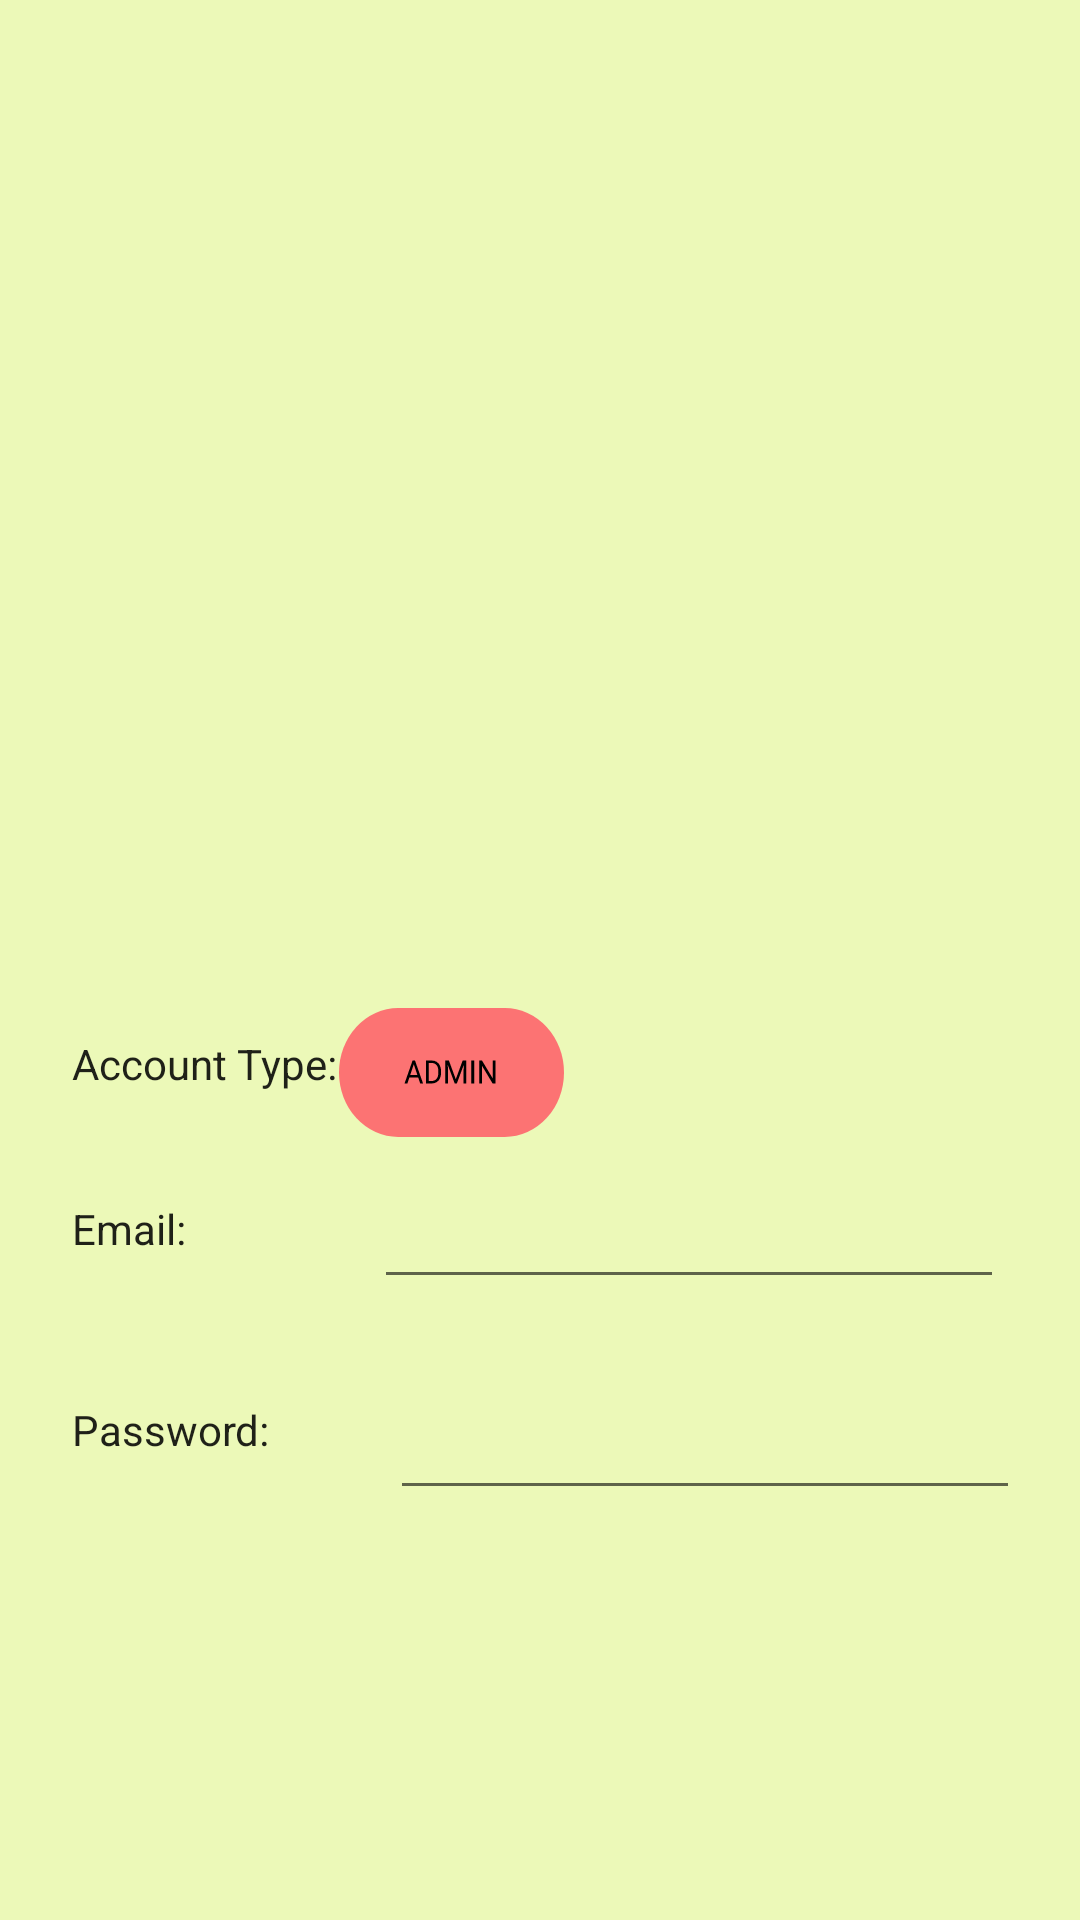

Write the Android layout XML for this screen, with the resource values it uses.
<!-- AndroidManifest.xml: application theme Theme.Draw4Brains -->
<!-- res/layout/activity_user_login.xml -->
<?xml version="1.0" encoding="utf-8"?>
<androidx.constraintlayout.widget.ConstraintLayout xmlns:android="http://schemas.android.com/apk/res/android"
    xmlns:app="http://schemas.android.com/apk/res-auto"
    xmlns:tools="http://schemas.android.com/tools"
    android:layout_width="match_parent"
    android:layout_height="match_parent"
    android:background="@color/Draw4Brain_MainBG">

    <ImageView
        android:id="@+id/imageView"
        android:layout_width="411dp"
        android:layout_height="278dp"
        android:layout_alignParentLeft="true"
        android:layout_alignParentTop="true"
        android:layout_marginTop="51dp"
        android:src="@drawable/logo"
        app:layout_constraintEnd_toEndOf="parent"
        app:layout_constraintStart_toStartOf="parent"
        app:layout_constraintTop_toTopOf="parent" />

    <ToggleButton
        android:id="@+id/btn_acc_type"
        android:layout_width="75dp"
        android:layout_height="43dp"
        android:layout_marginEnd="172dp"
        android:layout_marginRight="172dp"
        android:background="@drawable/account_toggle"
        android:checked="true"
        android:focusable="true"
        android:textOff="@string/empty_string"
        android:textOn="@string/empty_string"
        app:layout_constraintBottom_toBottomOf="@+id/tv_acc_type"

        app:layout_constraintEnd_toEndOf="parent"
        app:layout_constraintTop_toTopOf="@+id/tv_acc_type"
        app:layout_constraintVertical_bias="0.375" />

    <TextView
        android:id="@+id/tv_email"
        android:layout_width="wrap_content"
        android:layout_height="wrap_content"
        android:layout_marginStart="24dp"
        android:layout_marginLeft="24dp"
        android:layout_marginTop="36dp"
        android:text="Email:"
        android:textAppearance="@style/TextAppearance.AppCompat.Body1"
        app:layout_constraintStart_toStartOf="parent"
        app:layout_constraintTop_toBottomOf="@+id/tv_acc_type" />

    <TextView
        android:id="@+id/tv_acc_type"
        android:layout_width="wrap_content"
        android:layout_height="wrap_content"
        android:layout_marginStart="24dp"
        android:layout_marginLeft="24dp"
        android:layout_marginTop="16dp"
        android:text="Account Type:"
        android:textAppearance="@style/TextAppearance.AppCompat.Body1"
        app:layout_constraintStart_toStartOf="parent"
        app:layout_constraintTop_toBottomOf="@+id/imageView" />

    <EditText
        android:id="@+id/et_email"
        android:layout_width="wrap_content"
        android:layout_height="wrap_content"
        android:layout_marginStart="16dp"
        android:layout_marginLeft="16dp"
        android:ems="10"
        android:focusable="true"
        android:inputType="textEmailAddress"
        app:layout_constraintBottom_toBottomOf="@+id/tv_email"
        app:layout_constraintEnd_toEndOf="parent"
        app:layout_constraintHorizontal_bias="0.65"
        app:layout_constraintStart_toEndOf="@+id/tv_email"
        app:layout_constraintTop_toTopOf="@+id/tv_email"
        app:layout_constraintVertical_bias="0.384" />

    <EditText
        android:id="@+id/et_password"
        android:layout_width="wrap_content"
        android:layout_height="wrap_content"
        android:layout_marginStart="16dp"
        android:layout_marginLeft="16dp"
        android:ems="10"
        android:focusable="true"
        android:inputType="textPassword"
        app:layout_constraintBottom_toBottomOf="@+id/tv_password"
        app:layout_constraintEnd_toEndOf="parent"
        app:layout_constraintHorizontal_bias="0.547"
        app:layout_constraintStart_toEndOf="@+id/tv_password"
        app:layout_constraintTop_toTopOf="@+id/tv_password"
        app:layout_constraintVertical_bias="0.23" />

    <TextView
        android:id="@+id/tv_password"
        android:layout_width="wrap_content"
        android:layout_height="wrap_content"
        android:layout_marginStart="24dp"
        android:layout_marginLeft="24dp"
        android:layout_marginTop="48dp"
        android:text="Password:"
        android:textAppearance="@style/TextAppearance.AppCompat.Body1"
        app:layout_constraintStart_toStartOf="parent"
        app:layout_constraintTop_toBottomOf="@+id/tv_email" />

    <ImageButton
        android:id="@+id/btn_login"
        android:layout_width="300dp"
        android:layout_height="45dp"
        android:layout_marginTop="44dp"
        android:foreground="@drawable/ic_login_long"
        app:backgroundTint="@color/transparent"
        app:layout_constraintEnd_toEndOf="parent"
        app:layout_constraintHorizontal_bias="0.495"
        app:layout_constraintStart_toStartOf="parent"
        app:layout_constraintTop_toBottomOf="@+id/tv_password" />

    <ImageButton
        android:id="@+id/btn_forgot_pw"
        android:layout_width="200dp"
        android:layout_height="20dp"
        android:layout_marginTop="24dp"
        android:foreground="@drawable/ic_forgetpassword"
        app:backgroundTint="@color/transparent"
        app:layout_constraintEnd_toEndOf="parent"
        app:layout_constraintHorizontal_bias="0.497"
        app:layout_constraintStart_toStartOf="parent"
        app:layout_constraintTop_toBottomOf="@+id/btn_register" />

    <ImageButton
        android:id="@+id/btn_register"
        android:layout_width="300dp"
        android:layout_height="45dp"
        android:layout_marginTop="24dp"
        android:backgroundTint="@color/transparent"
        android:foreground="@drawable/ic_register_long"
        app:layout_constraintEnd_toEndOf="parent"
        app:layout_constraintHorizontal_bias="0.495"
        app:layout_constraintStart_toStartOf="parent"
        app:layout_constraintTop_toBottomOf="@+id/btn_login" />

</androidx.constraintlayout.widget.ConstraintLayout>
<!-- resources referenced by this layout -->
<resources>
  <color name="Draw4Brain_MainBG">#ECF9B8</color>
  <color name="transparent">#00000000</color>
  <!-- drawable account_toggle (drawable) -->
  <?xml version="1.0" encoding="utf-8"?>
  <selector xmlns:android="http://schemas.android.com/apk/res/android">
  
      <item android:state_checked="false"
          android:drawable="@drawable/ic_user"
          />
  
      <item android:state_checked="true"
          android:drawable="@drawable/ic_admin" />
  
  </selector>
  <!-- drawable ic_forgetpassword: vector/xml drawable (drawable, 7122 chars, omitted) -->
  <!-- drawable ic_login_long: vector/xml drawable (drawable, 2710 chars, omitted) -->
  <!-- drawable ic_register_long: vector/xml drawable (drawable, 4074 chars, omitted) -->
  <string name="empty_string"> </string>
  <style name="Theme.Draw4Brains" parent="Theme.MaterialComponents.DayNight.DarkActionBar">
          
          <item name="colorPrimary">@color/purple_500</item>
          <item name="colorPrimaryVariant">@color/purple_700</item>
          <item name="colorOnPrimary">@color/white</item>
          
          <item name="colorSecondary">@color/teal_200</item>
          <item name="colorSecondaryVariant">@color/teal_700</item>
          <item name="colorOnSecondary">@color/black</item>
          
          <item name="android:statusBarColor" tools:targetApi="l">?attr/colorPrimaryVariant</item>
          
      </style>
  <!-- drawable ic_user: vector/xml drawable (drawable, 2766 chars, omitted) -->
  <!-- drawable ic_admin (drawable) -->
  <vector xmlns:android="http://schemas.android.com/apk/res/android"
      android:width="380dp"
      android:height="200dp"
      android:viewportWidth="380"
      android:viewportHeight="200">
    <path
        android:pathData="M100,0L280,0A100,100 0,0 1,380 100L380,100A100,100 0,0 1,280 200L100,200A100,100 0,0 1,0 100L0,100A100,100 0,0 1,100 0z"
        android:fillColor="#FC7373"/>
    <path
        android:pathData="M133.755,107.723H118.862L115.518,117H110.684L124.258,81.453H128.359L141.958,117H137.148L133.755,107.723ZM120.278,103.865H132.363L126.309,87.239L120.278,103.865ZM146.743,117V81.453H156.777C159.87,81.453 162.604,82.137 164.98,83.504C167.357,84.871 169.188,86.816 170.474,89.339C171.776,91.862 172.435,94.759 172.451,98.03V100.301C172.451,103.654 171.8,106.591 170.498,109.114C169.212,111.637 167.365,113.574 164.956,114.925C162.563,116.276 159.772,116.967 156.582,117H146.743ZM151.431,85.311V113.167H156.362C159.976,113.167 162.783,112.044 164.785,109.798C166.803,107.552 167.812,104.354 167.812,100.203V98.128C167.812,94.091 166.86,90.958 164.956,88.729C163.068,86.482 160.382,85.343 156.899,85.311H151.431ZM185.61,81.453L197.231,110.457L208.853,81.453H214.932V117H210.244V103.157L210.684,88.216L199.014,117H195.425L183.779,88.289L184.243,103.157V117H179.556V81.453H185.61ZM228.237,117H223.55V81.453H228.237V117ZM264.15,117H259.438L241.543,89.607V117H236.831V81.453H241.543L259.487,108.968V81.453H264.15V117Z"
        android:fillColor="#000000"/>
  </vector>
  <color name="purple_500">#FF6200EE</color>
  <color name="purple_700">#FF3700B3</color>
  <color name="white">#FFFFFFFF</color>
  <color name="teal_200">#FF03DAC5</color>
  <color name="teal_700">#FF018786</color>
  <color name="black">#FF000000</color>
</resources>
